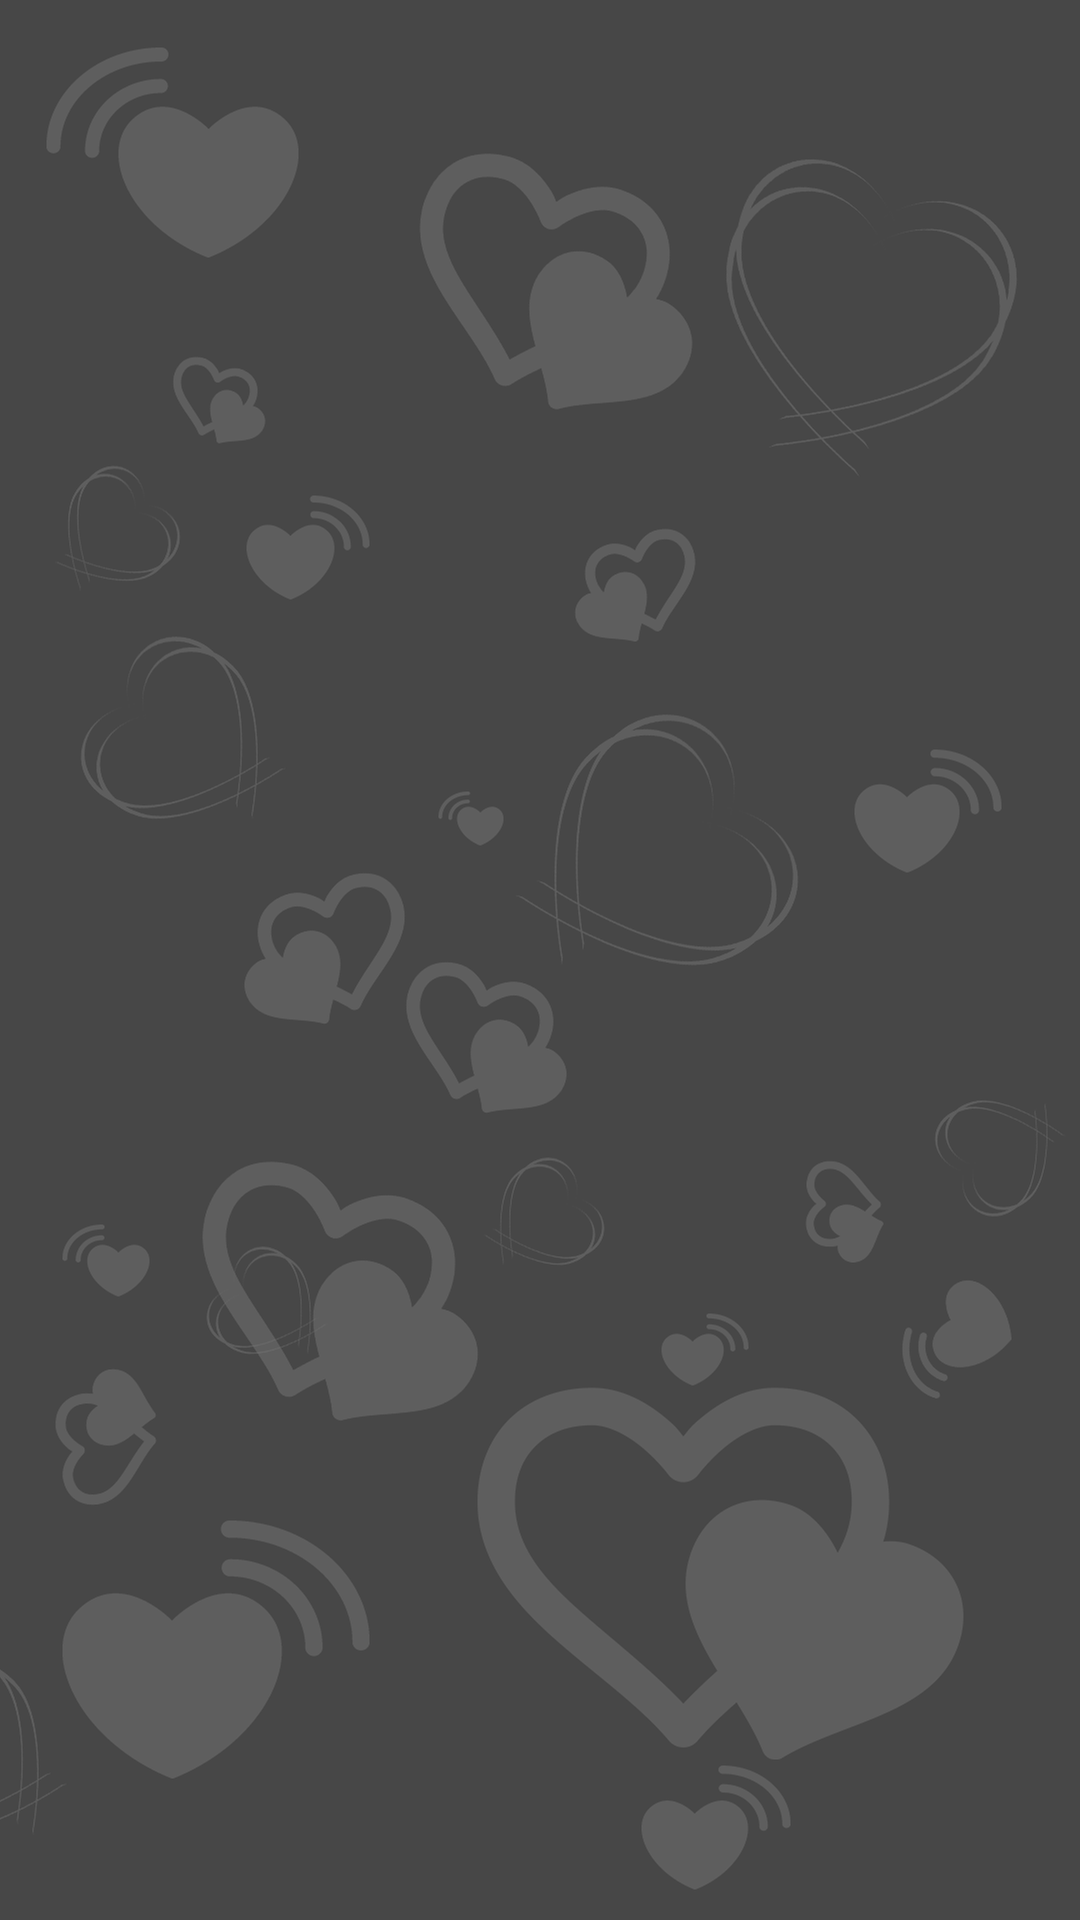

The Android layout XML behind this screen, and the referenced resources:
<!-- AndroidManifest.xml: application theme AppTheme -->
<!-- res/layout/content_main.xml -->
<?xml version="1.0" encoding="utf-8"?>
<android.support.constraint.ConstraintLayout xmlns:android="http://schemas.android.com/apk/res/android"
    xmlns:app="http://schemas.android.com/apk/res-auto"
    xmlns:tools="http://schemas.android.com/tools"
    android:id="@+id/mainConstraint"
    android:layout_width="match_parent"
    android:layout_height="match_parent"
    app:layout_behavior="@string/appbar_scrolling_view_behavior"
    tools:context=".MainActivity"
    tools:showIn="@layout/app_bar_main"/>
<!-- res/layout/app_bar_main.xml (included above) -->
<?xml version="1.0" encoding="utf-8"?>
<android.support.design.widget.CoordinatorLayout xmlns:android="http://schemas.android.com/apk/res/android"
    xmlns:app="http://schemas.android.com/apk/res-auto"
    xmlns:tools="http://schemas.android.com/tools"
    android:layout_width="match_parent"
    android:layout_height="match_parent"
    tools:context=".MainActivity">

    <android.support.design.widget.AppBarLayout
        android:layout_width="match_parent"
        android:layout_height="wrap_content"
        android:theme="@style/AppTheme.AppBarOverlay">

        <android.support.v7.widget.Toolbar
            android:id="@+id/toolbar"
            android:layout_width="match_parent"
            android:layout_height="?attr/actionBarSize"
            android:background="?attr/colorPrimary"
            app:popupTheme="@style/AppTheme.PopupOverlay" >

            <TextView
                android:id="@+id/action_bar_title"
                android:layout_width="wrap_content"
                android:layout_height="wrap_content"
                android:layout_gravity="center"
                android:fontFamily="@font/chewy"
                android:text="@string/givealike_ii"
                android:textColor="#ffffff"
                android:textSize="24sp" />
        </android.support.v7.widget.Toolbar>



    </android.support.design.widget.AppBarLayout>

    <include layout="@layout/content_main" />

</android.support.design.widget.CoordinatorLayout>
<!-- resources referenced by this layout -->
<resources>
  <string name="givealike_ii">Givealike II</string>
  <style name="AppTheme.AppBarOverlay" parent="ThemeOverlay.AppCompat.Dark.ActionBar" />
  <style name="AppTheme.PopupOverlay" parent="ThemeOverlay.AppCompat.Light" />
  <style name="AppTheme" parent="Theme.AppCompat.Light.DarkActionBar">
          <item name="android:windowBackground">@drawable/background_high</item>
          
          <item name="colorPrimary">@color/colorPrimary</item>
          <item name="colorPrimaryDark">@color/colorPrimaryDark</item>
          <item name="colorAccent">@color/colorAccent</item>
      </style>
  <!-- drawable background_high: png bitmap (drawable-hdpi, 50667 bytes) -->
  <color name="colorPrimary">#5C5C5C</color>
  <color name="colorPrimaryDark">#2B2B2B</color>
  <color name="colorAccent">#33B5E5</color>
</resources>
